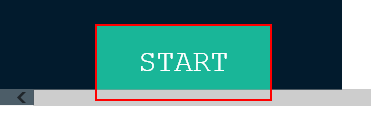
Task: Blank Project
Workflow: Main

Step 1: click on the button

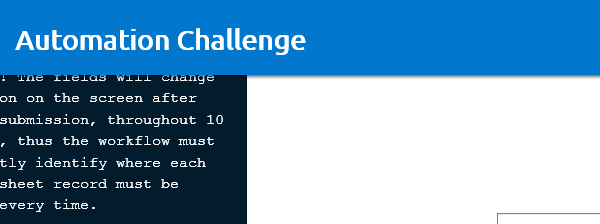
Step 2 [try]: Attach Browser 'iexplore.exe Automation' in window 'Automation Challenge'

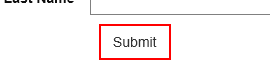
Step 3: click on the text box 'Submit' in window 'Automation Challenge'

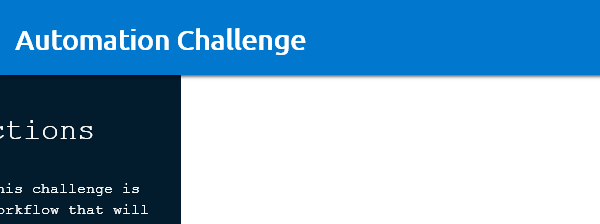
Step 4 [finally]: Attach Browser 'iexplore.exe Automation' in window 'Automation Challenge'

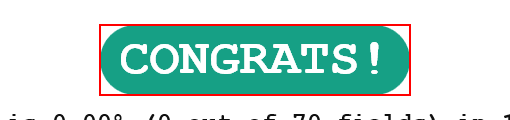
Step 5: Find Element 'DIV' on the element 'CONGRATS!'

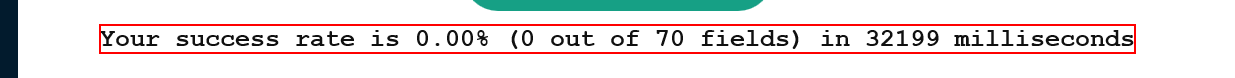
Step 6: get-text from the text

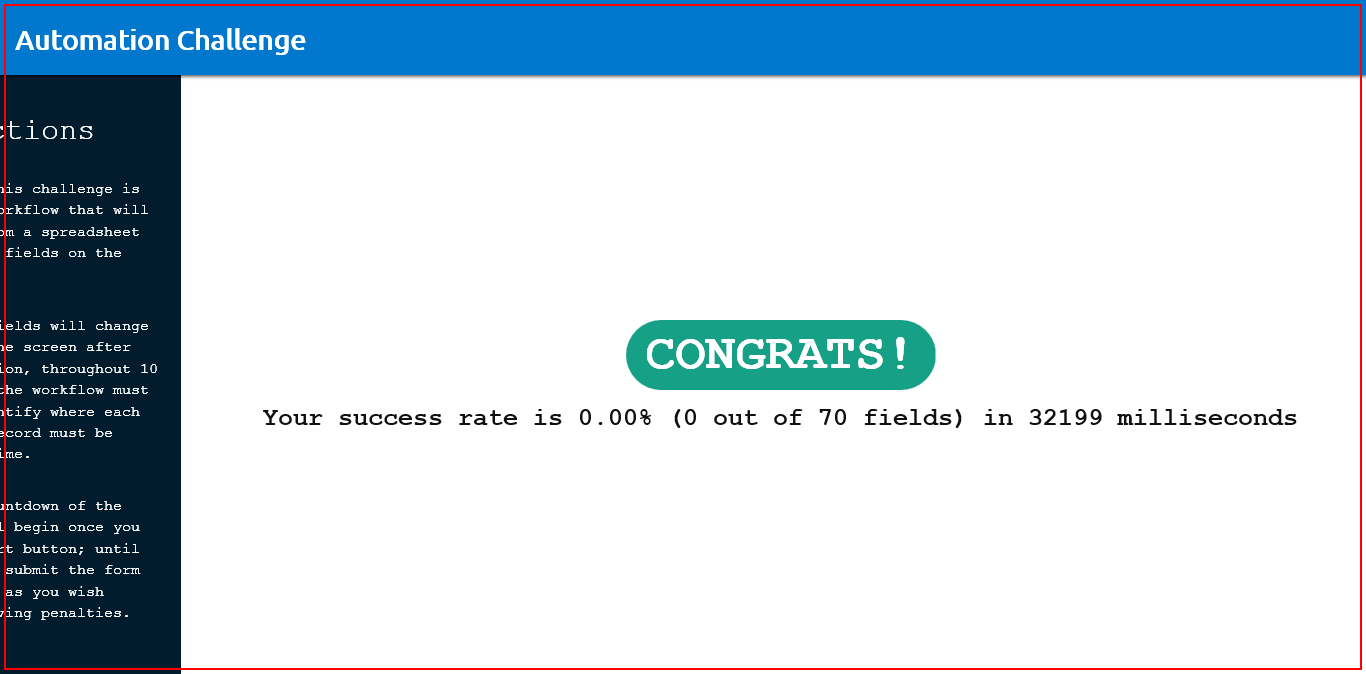
Step 7: Close application 'iexplore.exe Automation' in window 'Automation Challenge'